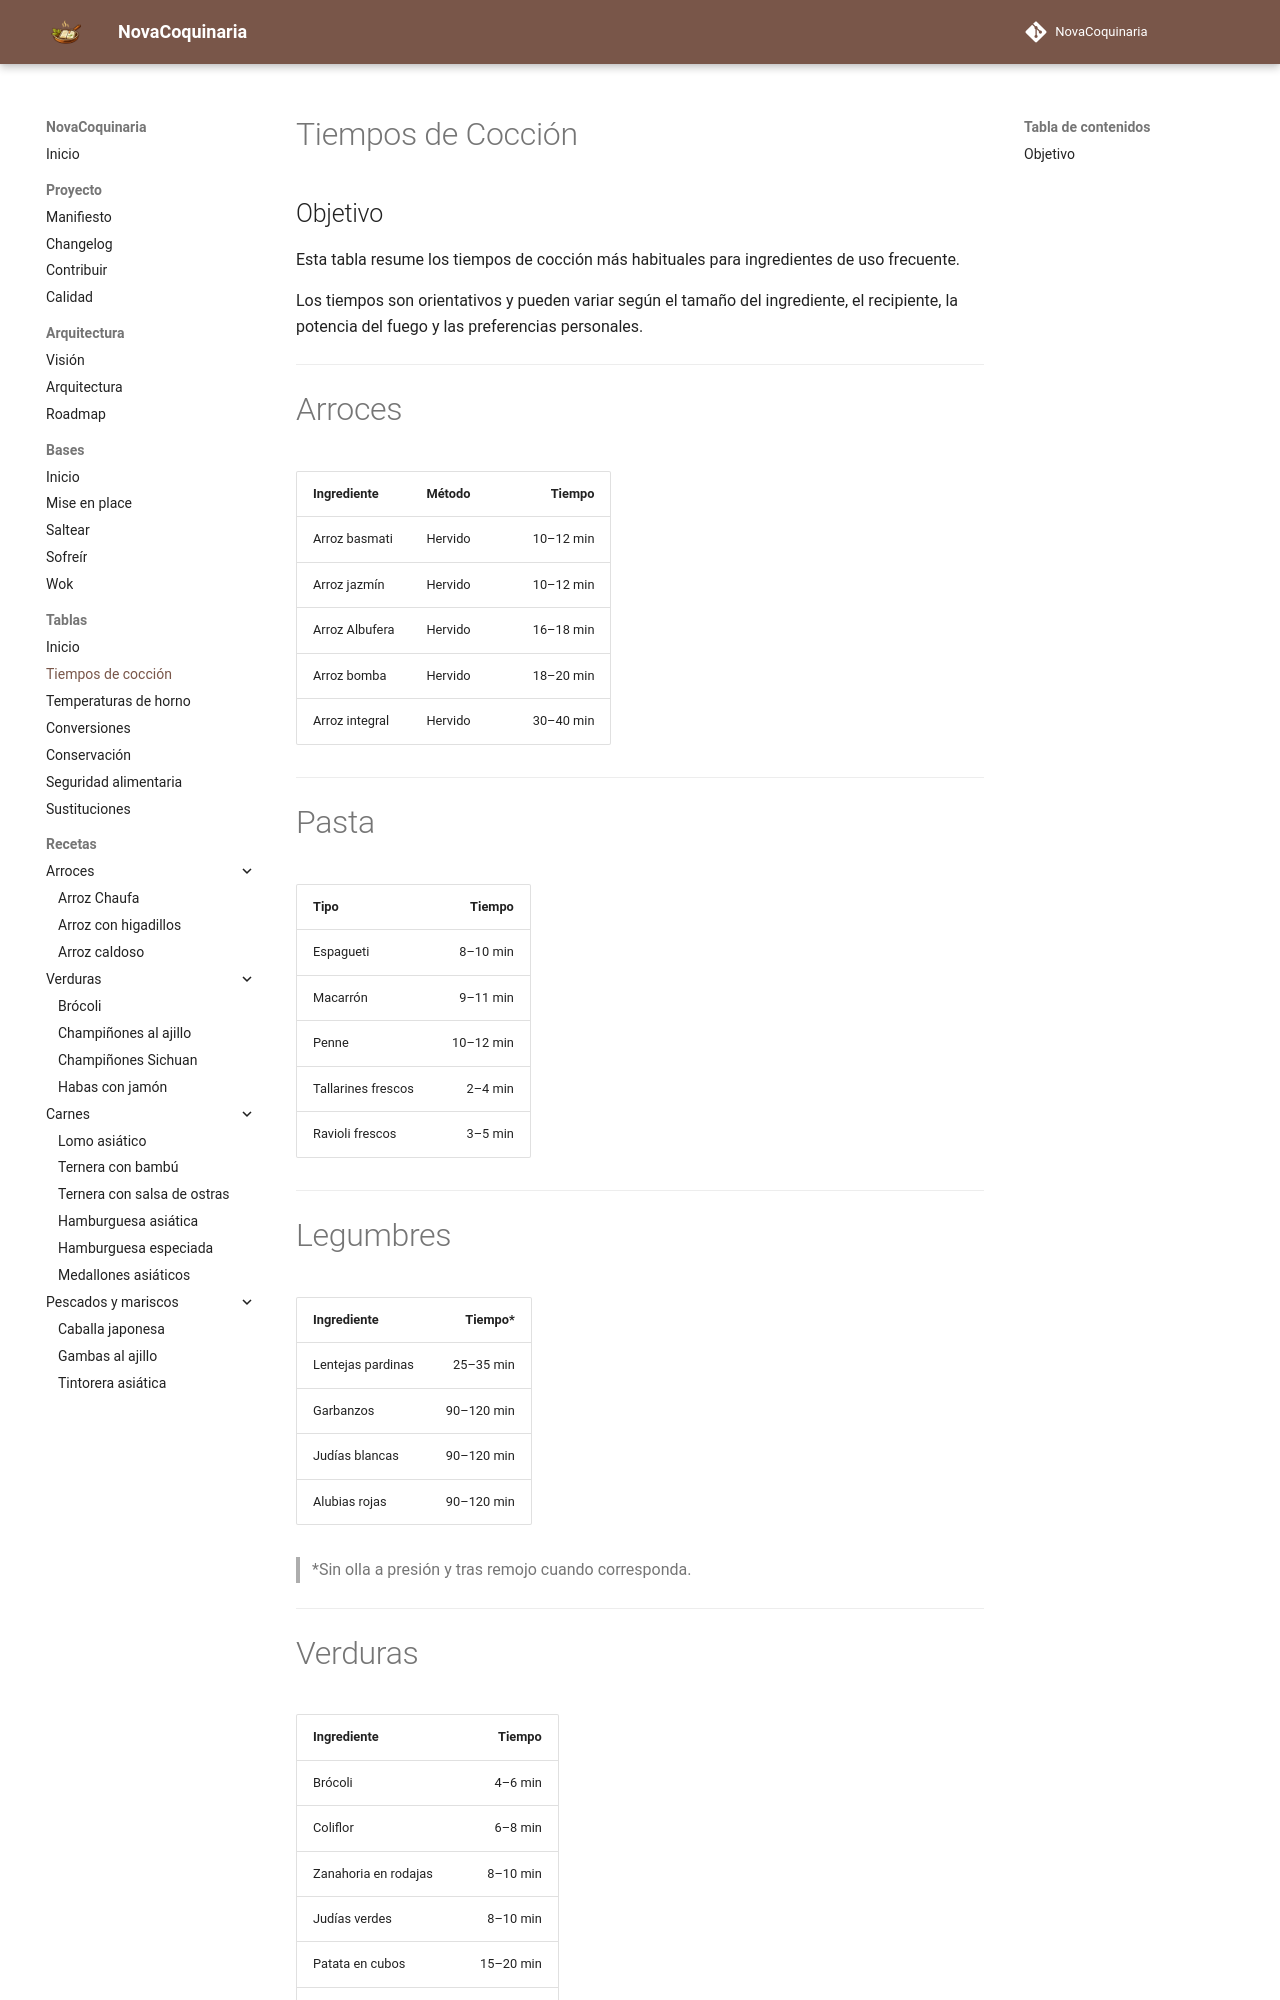

repository: fran-eliot/NovaCoquinaria · page: 98_Tablas/01_Cocciones/tiempos_coccion.html · generator: mkdocs

---

id: TAB-0002
tipo: tabla
titulo: Tiempos de cocción
categoria: Tablas
estado: estable
version: 1.0.0
ultima_revision: 2026-07-01
etiquetas:
- cocción
- tiempos
- referencia
- cocina

---

# Tiempos de Cocción

## Objetivo

Esta tabla resume los tiempos de cocción más habituales para ingredientes de uso frecuente.

Los tiempos son orientativos y pueden variar según el tamaño del ingrediente, el recipiente, la potencia del fuego y las preferencias personales.

---

# Arroces

| Ingrediente    | Método  |    Tiempo |
| -------------- | ------- | --------: |
| Arroz basmati  | Hervido | 10–12 min |
| Arroz jazmín   | Hervido | 10–12 min |
| Arroz Albufera | Hervido | 16–18 min |
| Arroz bomba    | Hervido | 18–20 min |
| Arroz integral | Hervido | 30–40 min |

---

# Pasta

| Tipo               |    Tiempo |
| ------------------ | --------: |
| Espagueti          |  8–10 min |
| Macarrón           |  9–11 min |
| Penne              | 10–12 min |
| Tallarines frescos |   2–4 min |
| Ravioli frescos    |   3–5 min |

---

# Legumbres

| Ingrediente       |    Tiempo* |
| ----------------- | ---------: |
| Lentejas pardinas |  25–35 min |
| Garbanzos         | 90–120 min |
| Judías blancas    | 90–120 min |
| Alubias rojas     | 90–120 min |

> *Sin olla a presión y tras remojo cuando corresponda.

---
